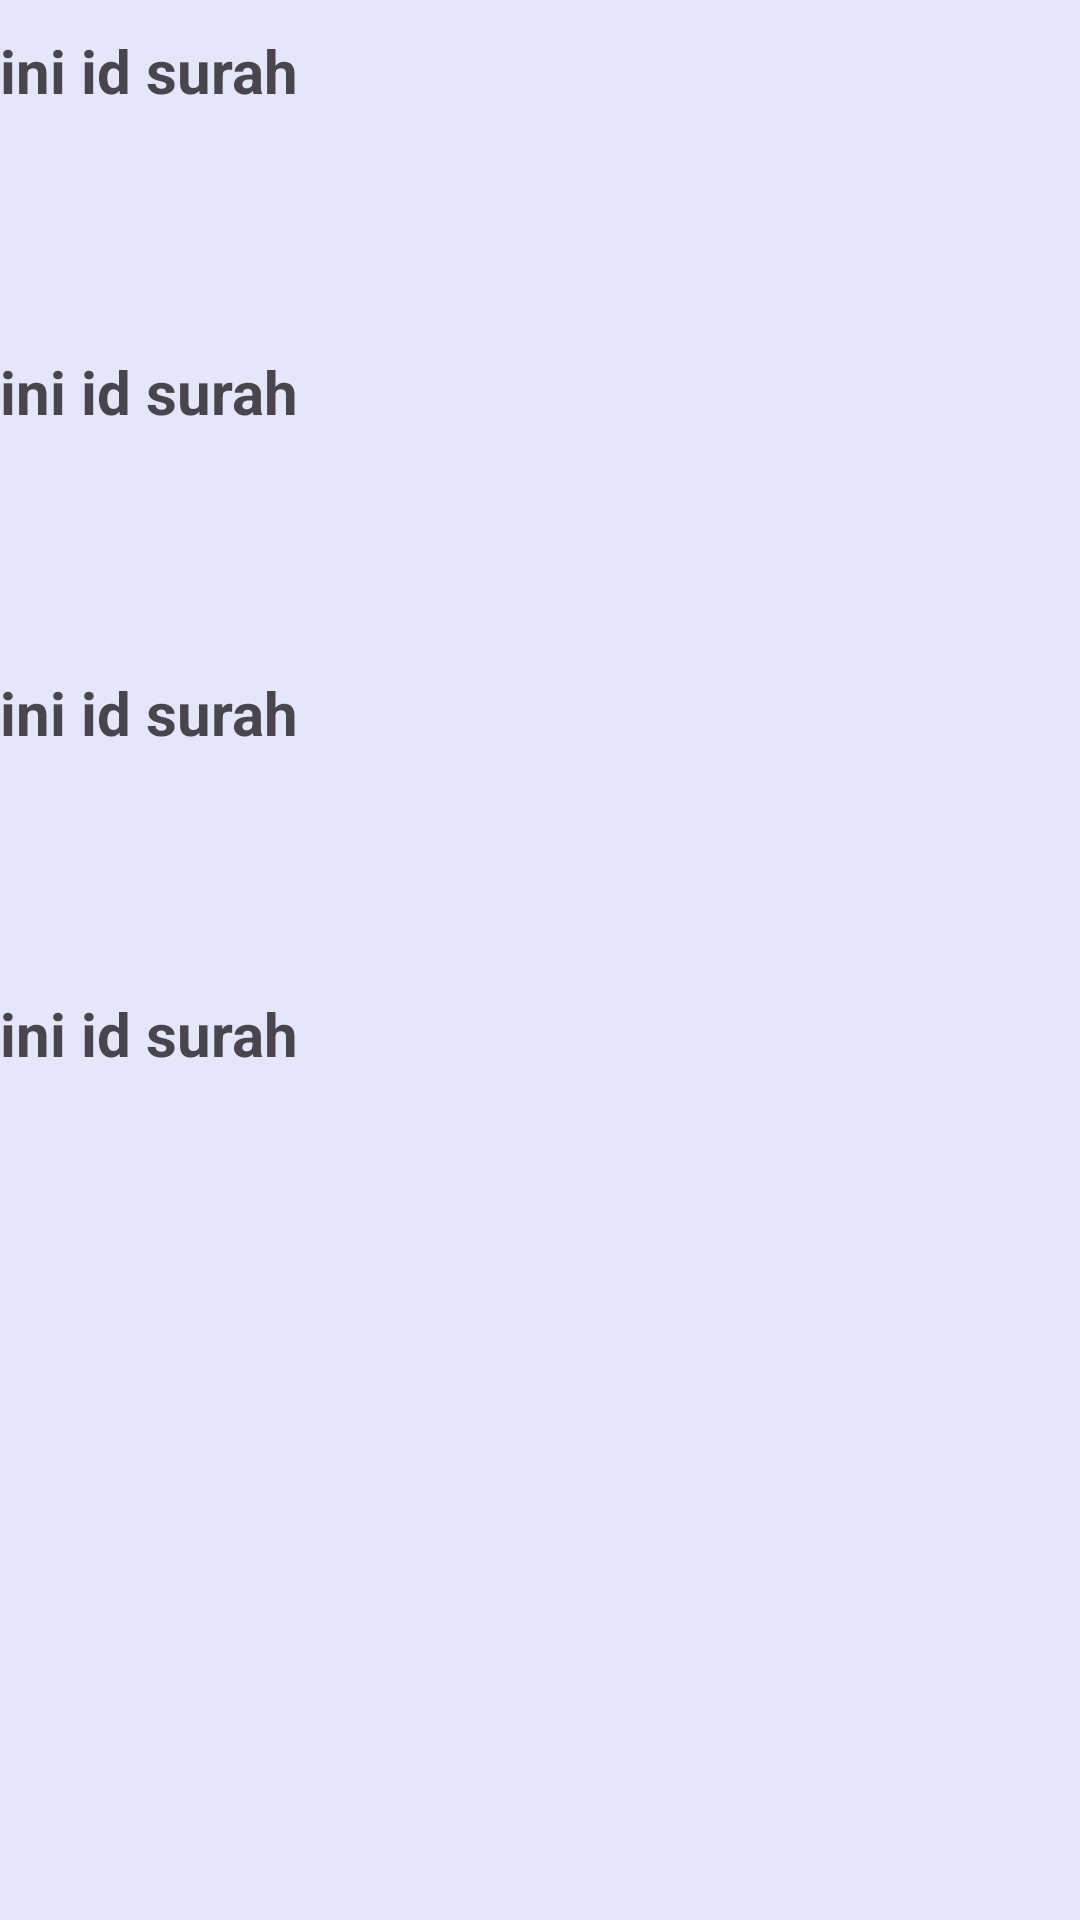

Produce the Android XML layout that renders to this screen, including the resource entries it uses.
<!-- AndroidManifest.xml: application theme Theme.Quranapi -->
<!-- res/layout/activity_detail_surah.xml -->
<?xml version="1.0" encoding="utf-8"?>
<RelativeLayout xmlns:android="http://schemas.android.com/apk/res/android"
    xmlns:app="http://schemas.android.com/apk/res-auto"
    xmlns:tools="http://schemas.android.com/tools"
    android:layout_width="match_parent"
    android:layout_height="match_parent"
    tools:context=".DetailSurahActivity"
    android:background="#E6E6FA">

    <TextView
        android:id="@+id/tvIDSurah"
        android:layout_width="wrap_content"
        android:layout_height="wrap_content"
        android:text="ini id surah"
        android:layout_marginTop="10dp"
        android:textSize="20dp"
        android:textStyle="bold"/>

    <TextView
        android:id="@+id/tvID1"
        android:layout_width="wrap_content"
        android:layout_height="wrap_content"
        android:layout_below="@id/tvIDSurah"
        android:layout_marginTop="80dp"
        android:text="ini id surah"
        android:textSize="20dp"
        android:textStyle="bold"/>

    <TextView
        android:id="@+id/tvID2"
        android:layout_width="wrap_content"
        android:layout_height="wrap_content"
        android:layout_below="@id/tvID1"
        android:layout_marginTop="80dp"
        android:text="ini id surah"
        android:textSize="20dp"
        android:textStyle="bold"/>

    <TextView
        android:id="@+id/tvID3"
        android:layout_width="wrap_content"
        android:layout_height="wrap_content"
        android:layout_below="@id/tvID2"
        android:layout_marginTop="80dp"
        android:text="ini id surah"
        android:textSize="20dp"
        android:textStyle="bold"/>
</RelativeLayout>
<!-- resources referenced by this layout -->
<resources>
  <style name="Theme.Quranapi" parent="Base.Theme.Quranapi" />
  <style name="Base.Theme.Quranapi" parent="Theme.Material3.DayNight.NoActionBar">
          
          
      </style>
</resources>
